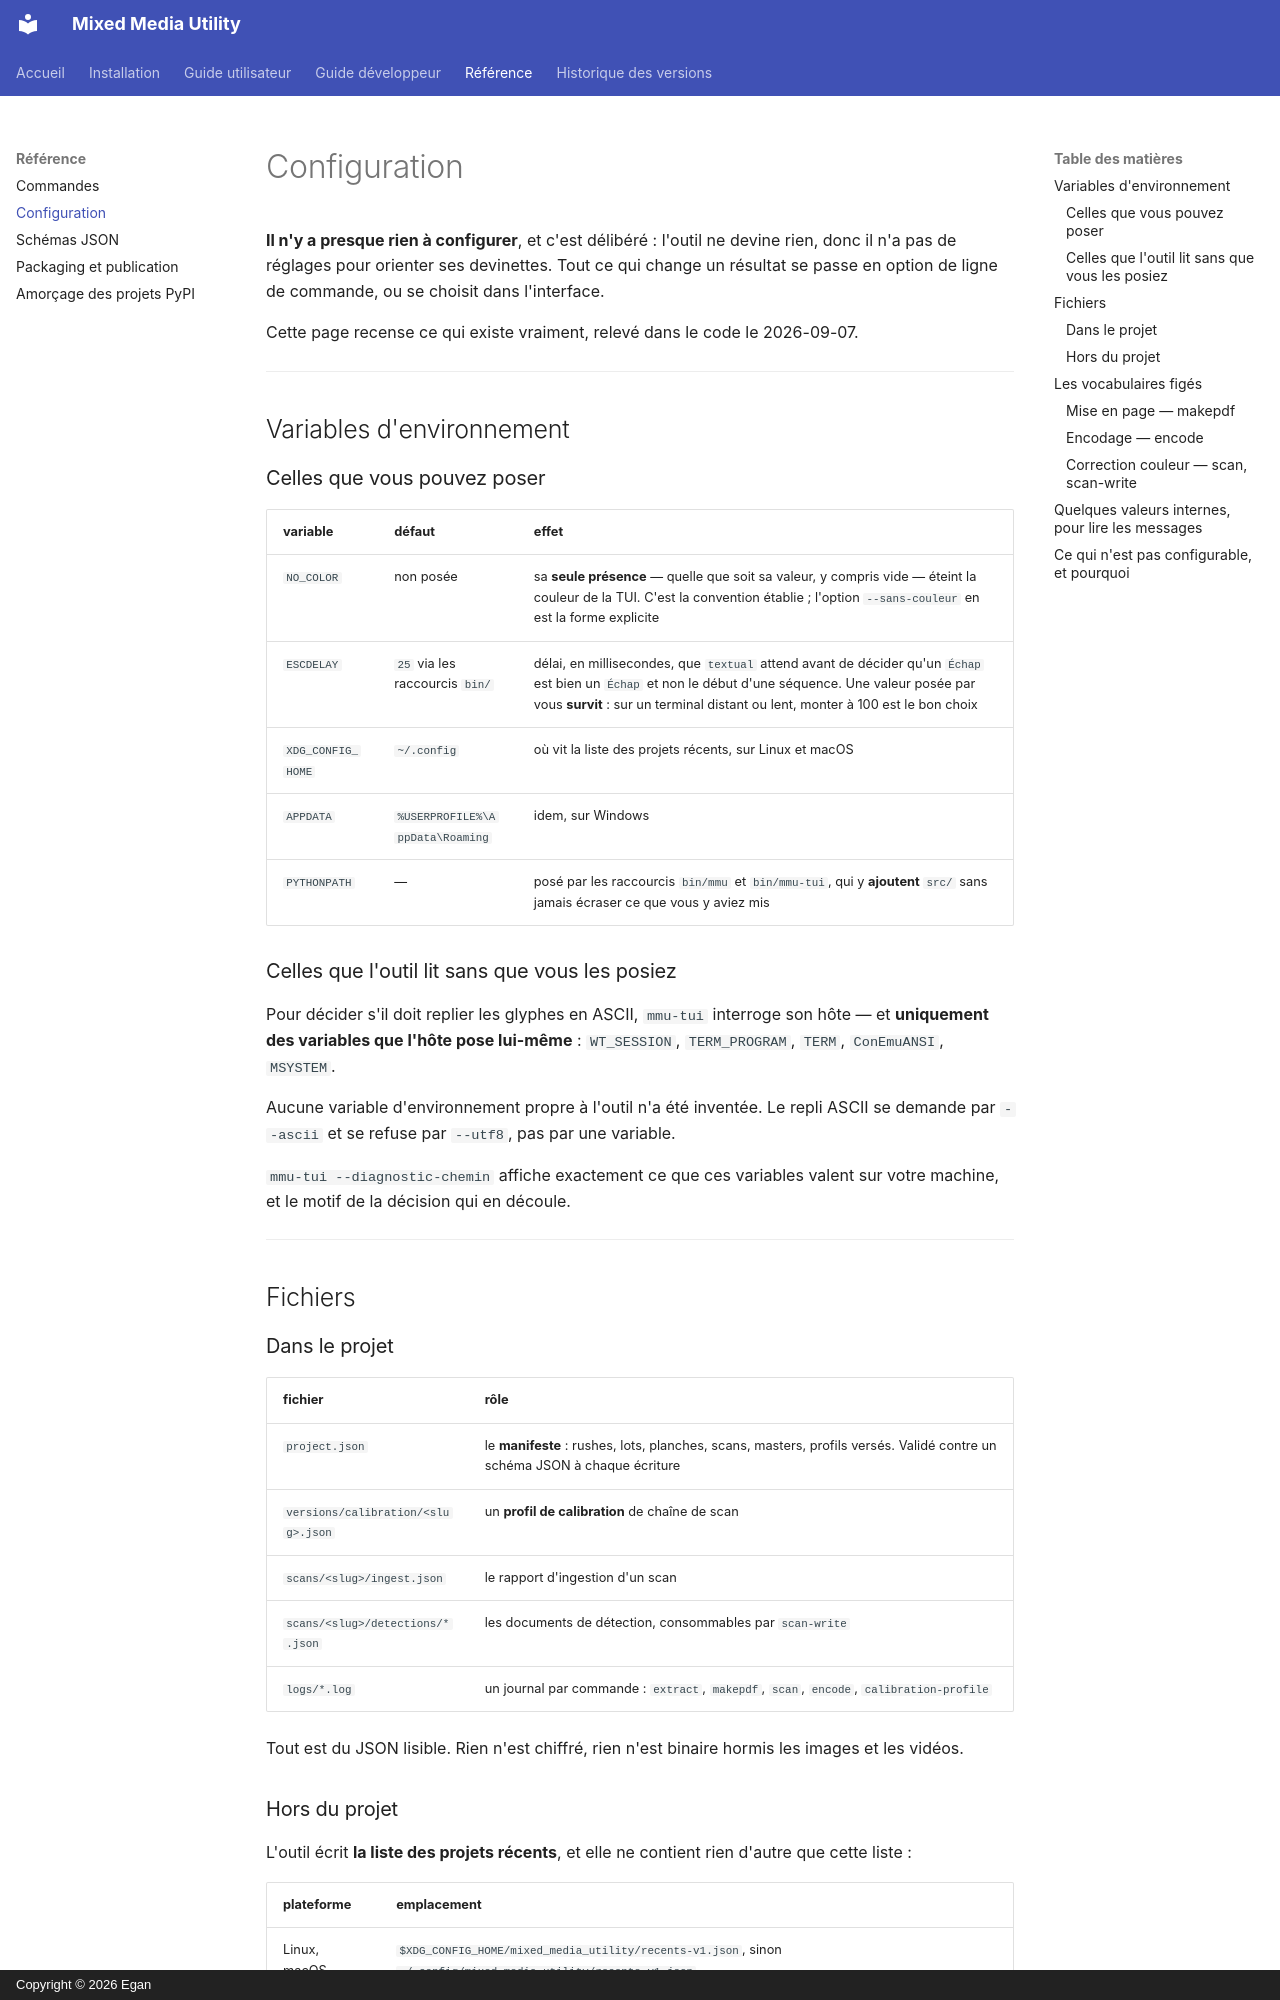

repository: GanTiz/mixed_media_utility · page: reference/configuration/index.html · generator: mkdocs · copyright: Copyright © 2026 Egan

# Configuration

**Il n'y a presque rien à configurer**, et c'est délibéré : l'outil ne devine
rien, donc il n'a pas de réglages pour orienter ses devinettes. Tout ce qui
change un résultat se passe en option de ligne de commande, ou se choisit dans
l'interface.

Cette page recense ce qui existe vraiment, relevé dans le code le 2026-09-07.

---

## Variables d'environnement

### Celles que vous pouvez poser

| variable | défaut | effet |
|---|---|---|
| `NO_COLOR` | non posée | sa **seule présence** — quelle que soit sa valeur, y compris vide — éteint la couleur de la TUI. C'est la convention établie ; l'option `--sans-couleur` en est la forme explicite |
| `ESCDELAY` | `25` via les raccourcis `bin/` | délai, en millisecondes, que `textual` attend avant de décider qu'un `Échap` est bien un `Échap` et non le début d'une séquence. Une valeur posée par vous **survit** : sur un terminal distant ou lent, monter à 100 est le bon choix |
| `XDG_CONFIG_HOME` | `~/.config` | où vit la liste des projets récents, sur Linux et macOS |
| `APPDATA` | `%USERPROFILE%\AppData\Roaming` | idem, sur Windows |
| `PYTHONPATH` | — | posé par les raccourcis `bin/mmu` et `bin/mmu-tui`, qui y **ajoutent** `src/` sans jamais écraser ce que vous y aviez mis |

### Celles que l'outil lit sans que vous les posiez

Pour décider s'il doit replier les glyphes en ASCII, `mmu-tui` interroge son
hôte — et **uniquement des variables que l'hôte pose lui-même** :
`WT_SESSION`, `TERM_PROGRAM`, `TERM`, `ConEmuANSI`, `MSYSTEM`.

Aucune variable d'environnement propre à l'outil n'a été inventée. Le repli
ASCII se demande par `--ascii` et se refuse par `--utf8`, pas par une variable.

`mmu-tui --diagnostic-chemin` affiche exactement ce que ces variables valent sur
votre machine, et le motif de la décision qui en découle.

---

## Fichiers

### Dans le projet

| fichier | rôle |
|---|---|
| `project.json` | le **manifeste** : rushes, lots, planches, scans, masters, profils versés. Validé contre un schéma JSON à chaque écriture |
| `versions/calibration/<slug>.json` | un **profil de calibration** de chaîne de scan |
| `scans/<slug>/ingest.json` | le rapport d'ingestion d'un scan |
| `scans/<slug>/detections/*.json` | les documents de détection, consommables par `scan-write` |
| `logs/*.log` | un journal par commande : `extract`, `makepdf`, `scan`, `encode`, `calibration-profile` |

Tout est du JSON lisible. Rien n'est chiffré, rien n'est binaire hormis les
images et les vidéos.
